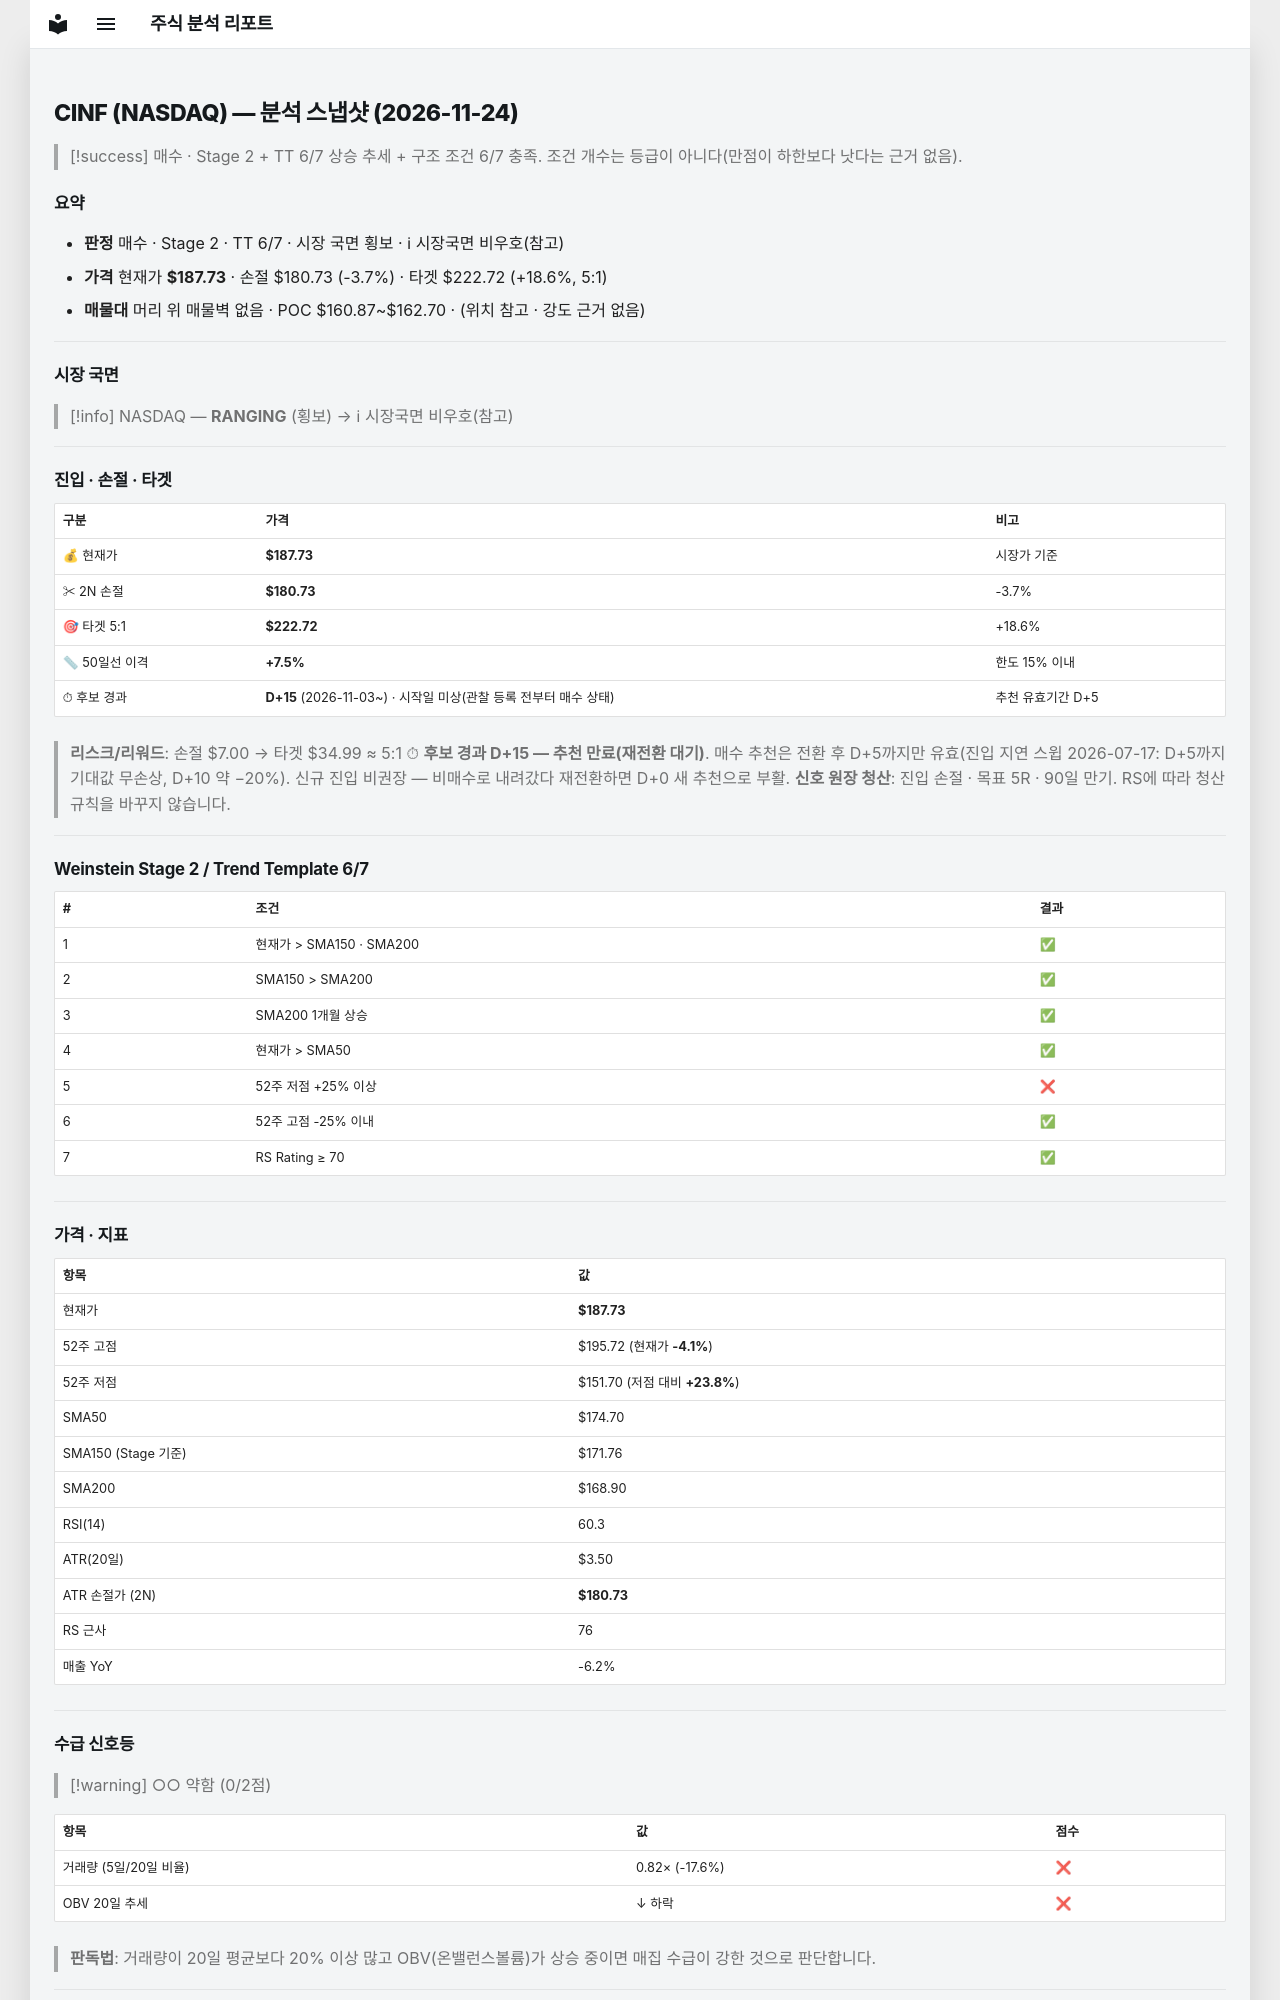

repository: soloandco/stock-reports · page: snapshots/CINF-2026-11-24/index.html · generator: mkdocs

---
type: analysis-snapshot
title: CINF 분석 스냅샷
ticker: CINF
market: NASDAQ
created: 2026-11-24
updated: 2026-11-24
bar-date: 2026-11-23
verdict: 매수관찰
real-rr: 0.85
sma50-gap-pct: 7.5
candidate-days: 15
candidate-since: 2026-11-03
candidate-start-unknown: true
weekly-position: 저항대아래
weekly-overhead-price: 193.71
weekly-overhead-pct: 3.2
stage: 2
trend-template-score: 6
tt-max: 7
ma-set: sma-50-150-200
price: 187.72999572753906
stop-price: 180.7320974570038
market-regime: RANGING
supply-demand-score: 0/2
supply-demand-label: 약함
status: tracking
tags:
  - stock-agent
  - watchlist
  - CINF
  - analysis
related:
  - "[[analysis-template]]"
---

# CINF (NASDAQ) — 분석 스냅샷 (2026-11-24)

> [!success] 매수 · Stage 2 + TT 6/7
> 상승 추세 + 구조 조건 6/7 충족. 조건 개수는 등급이 아니다(만점이 하한보다 낫다는 근거 없음).

## 요약

- **판정** 매수 · Stage 2 · TT 6/7 · 시장 국면 횡보 · ℹ 시장국면 비우호(참고)
- **가격** 현재가 **$187.73** · 손절 $180.73 (-3.7%) · 타겟 $222.72 (+18.6%, 5:1)
- **매물대** 머리 위 매물벽 없음 · POC $160.87~$162.70 · (위치 참고 · 강도 근거 없음)

---

## 시장 국면

> [!info] NASDAQ — **RANGING** (횡보) → ℹ 시장국면 비우호(참고)

---

## 진입 · 손절 · 타겟

| 구분 | 가격 | 비고 |
|------|------|------|
| 💰 현재가 | **$187.73** | 시장가 기준 |
| ✂ 2N 손절 | **$180.73** | -3.7% |
| 🎯 타겟 5:1 | **$222.72** | +18.6% |
| 📏 50일선 이격 | **+7.5%** | 한도 15% 이내 |
| ⏱ 후보 경과 | **D+15** (2026-11-03~) · 시작일 미상(관찰 등록 전부터 매수 상태) | 추천 유효기간 D+5 |

> **리스크/리워드**: 손절 $7.00 → 타겟 $34.99 ≈ 5:1
> ⏱ **후보 경과 D+15 — 추천 만료(재전환 대기)**. 매수 추천은 전환 후 D+5까지만 유효(진입 지연 스윕 2026-07-17: D+5까지 기대값 무손상, D+10 약 −20%). 신규 진입 비권장 — 비매수로 내려갔다 재전환하면 D+0 새 추천으로 부활.
> **신호 원장 청산**: 진입 손절 · 목표 5R · 90일 만기. RS에 따라 청산 규칙을 바꾸지 않습니다.

---

## Weinstein Stage 2 / Trend Template 6/7

| # | 조건 | 결과 |
|---|------|------|
| 1 | 현재가 > SMA150 · SMA200 | ✅ |
| 2 | SMA150 > SMA200 | ✅ |
| 3 | SMA200 1개월 상승 | ✅ |
| 4 | 현재가 > SMA50 | ✅ |
| 5 | 52주 저점 +25% 이상 | ❌ |
| 6 | 52주 고점 -25% 이내 | ✅ |
| 7 | RS Rating ≥ 70 | ✅ |

---

## 가격 · 지표

| 항목 | 값 |
|------|---|
| 현재가 | **$187.73** |
| 52주 고점 | $195.72 (현재가 **-4.1%**) |
| 52주 저점 | $151.70 (저점 대비 **+23.8%**) |
| SMA50 | $174.70 |
| SMA150 (Stage 기준) | $171.76 |
| SMA200 | $168.90 |
| RSI(14) | 60.3 |
| ATR(20일) | $3.50 |
| ATR 손절가 (2N) | **$180.73** |
| RS 근사 | 76 |
| 매출 YoY | -6.2% |

---
## 수급 신호등

> [!warning] ○○ 약함 (0/2점)

| 항목 | 값 | 점수 |
|------|------|------|
| 거래량 (5일/20일 비율) | 0.82× (-17.6%) | ❌ |
| OBV 20일 추세 | ↓ 하락 | ❌ |

> **판독법**: 거래량이 20일 평균보다 20% 이상 많고 OBV(온밸런스볼륨)가 상승 중이면 매집 수급이 강한 것으로 판단합니다.

---
